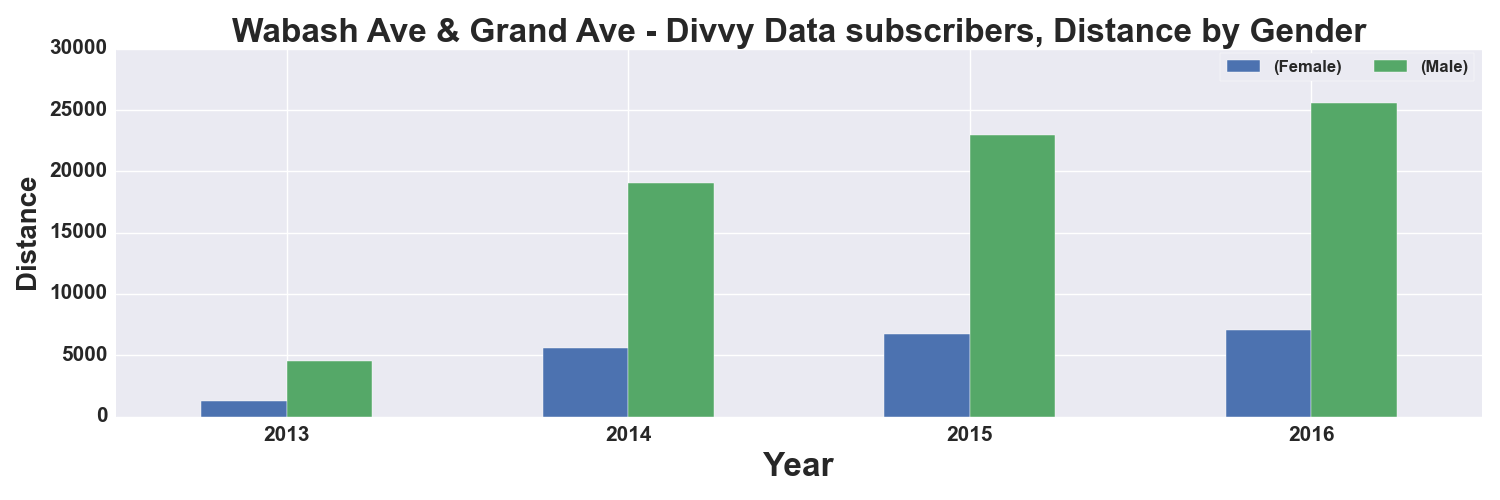

Data behind this chart, as committed beside it:
, START TIME YEAR, DISTANCE_Miles, DISTANCE_Miles
GENDER, , Female, Male
0, 2013, 1254, 4567
1, 2014, 5629, 19072
2, 2015, 6771, 22955
3, 2016, 7037, 25561
